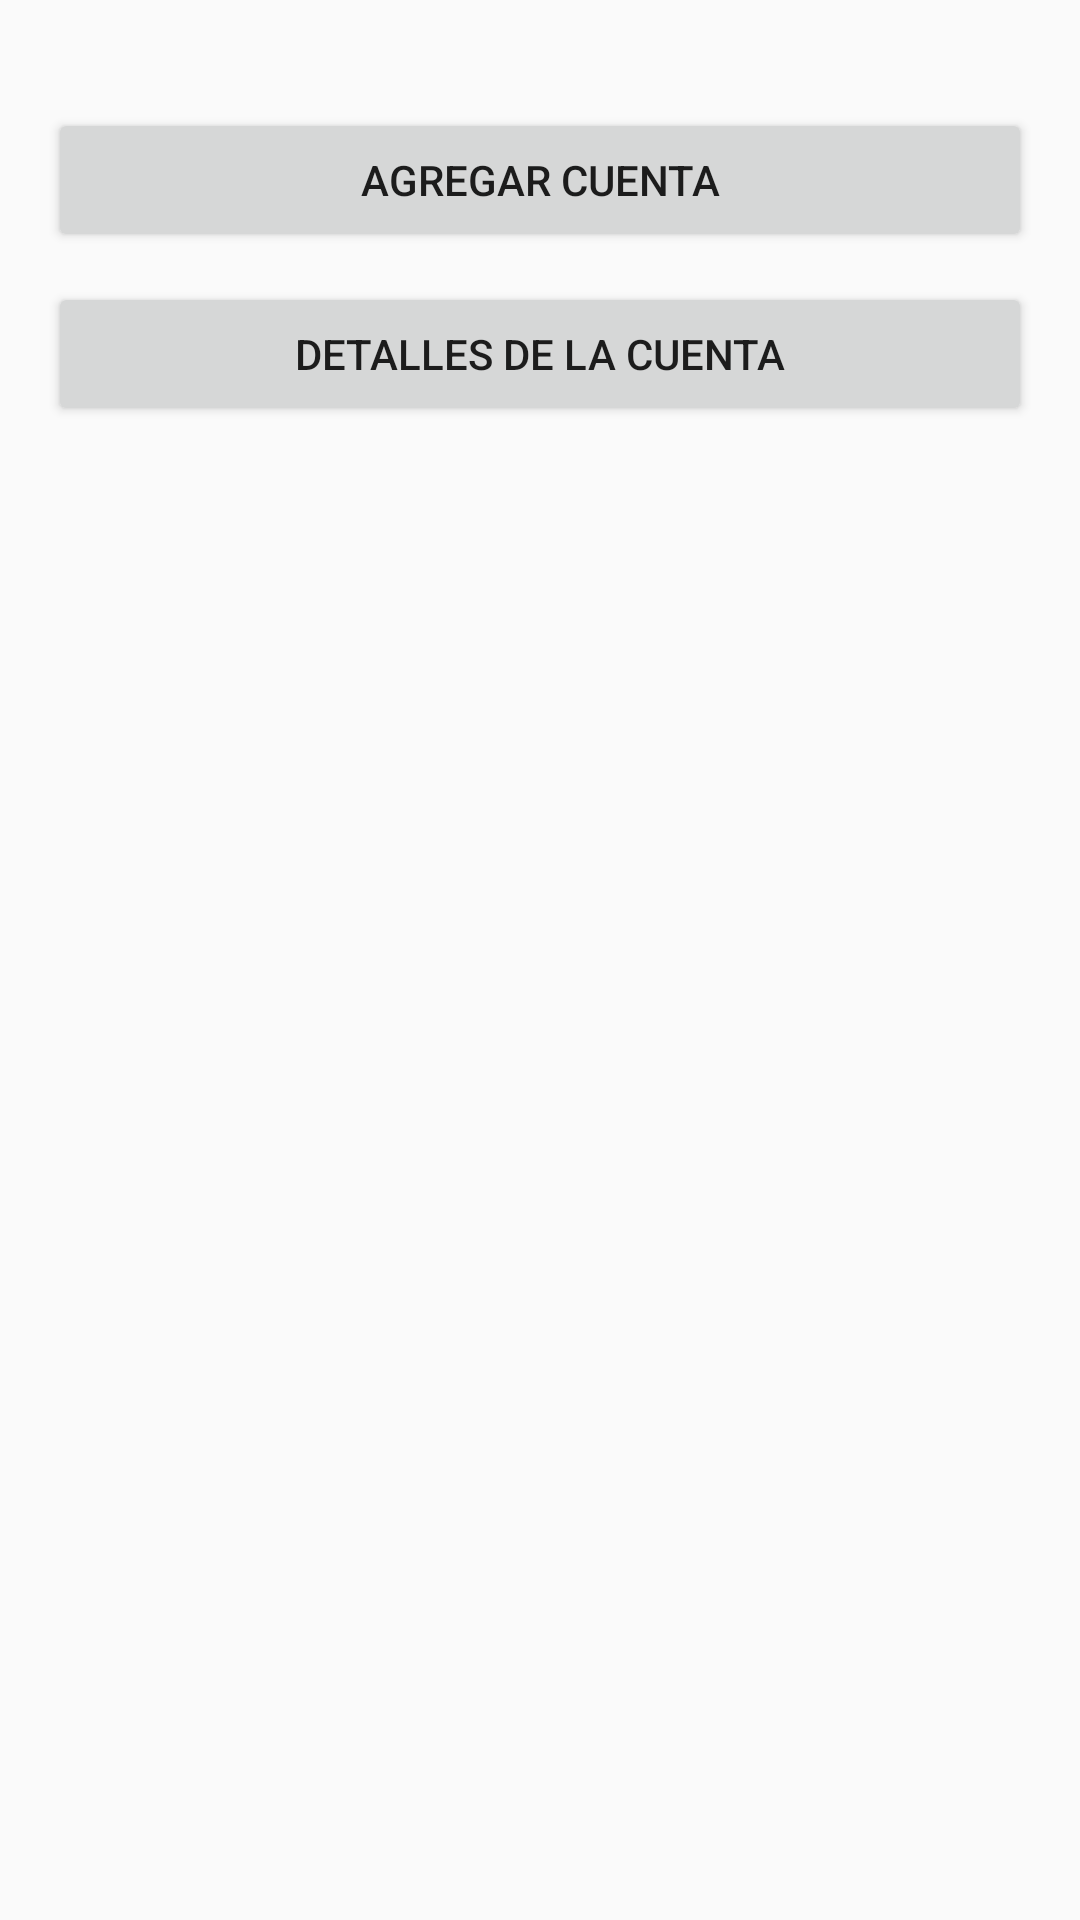

Layout XML and referenced resources for this Android screen:
<!-- AndroidManifest.xml: application theme Theme.AppCompat.Light.DarkActionBar -->
<!-- res/layout/activity_gestion_cuentas.xml -->
<?xml version="1.0" encoding="utf-8"?>
<LinearLayout xmlns:android="http://schemas.android.com/apk/res/android"
    android:layout_width="match_parent"
    android:layout_height="match_parent"
    android:orientation="vertical"
    android:padding="16dp">

    <androidx.recyclerview.widget.RecyclerView
        android:id="@+id/rvCuentas"
        android:layout_width="match_parent"
        android:layout_height="wrap_content" />



    
    <Button
        android:id="@+id/btnAgregarCuenta"
        android:layout_width="match_parent"
        android:layout_height="wrap_content"
        android:text="Agregar Cuenta"
        android:layout_marginTop="20dp"/>

    <Button
        android:id="@+id/btnDetallesCuenta"
        android:layout_width="match_parent"
        android:layout_height="wrap_content"
        android:text="Detalles de la Cuenta"
        android:layout_marginTop="10dp"/>

</LinearLayout>
<!-- resources referenced by this layout -->
<resources>

</resources>
